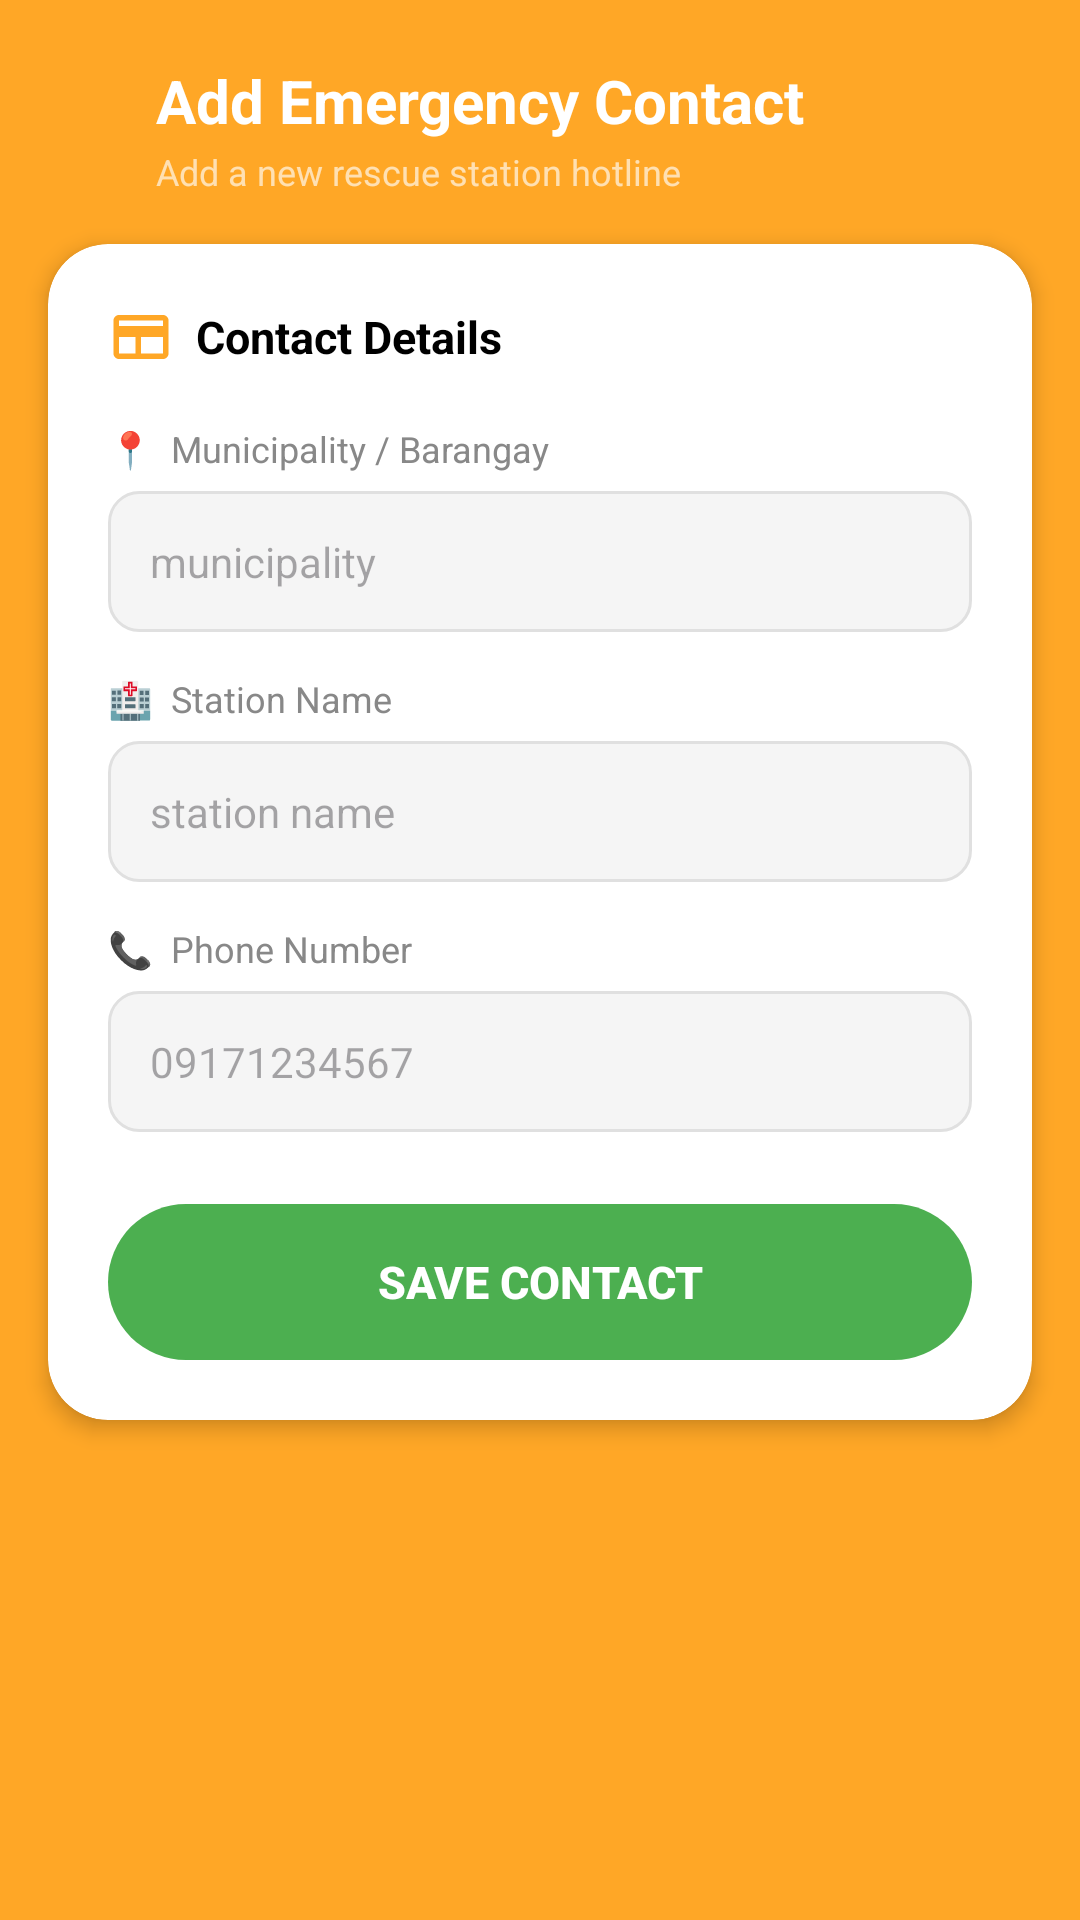

Write the Android layout XML for this screen, with the resource values it uses.
<!-- AndroidManifest.xml: application theme Theme.DQRA -->
<!-- res/layout/activity_add_emergency_contact.xml -->
<?xml version="1.0" encoding="utf-8"?>
<ScrollView xmlns:android="http://schemas.android.com/apk/res/android"
    xmlns:app="http://schemas.android.com/apk/res-auto"
    android:layout_width="match_parent"
    android:layout_height="match_parent"
    android:fillViewport="true"
    android:background="#FFA726">

    <LinearLayout
        android:layout_width="match_parent"
        android:layout_height="wrap_content"
        android:orientation="vertical">

        
        <LinearLayout
            android:layout_width="match_parent"
            android:layout_height="wrap_content"
            android:orientation="horizontal"
            android:gravity="center_vertical"
            android:paddingStart="8dp"
            android:paddingEnd="16dp"
            android:paddingTop="20dp"
            android:paddingBottom="16dp">

            <ImageButton
                android:id="@+id/btnAddContactBack"
                android:layout_width="44dp"
                android:layout_height="44dp"
                android:background="?android:attr/selectableItemBackgroundBorderless"
                android:src="@drawable/ic_close"
                android:tint="#FFFFFF"
                android:padding="10dp"
                android:contentDescription="Back"/>

            <LinearLayout
                android:layout_width="0dp"
                android:layout_height="wrap_content"
                android:layout_weight="1"
                android:orientation="vertical">

                <TextView
                    android:layout_width="wrap_content"
                    android:layout_height="wrap_content"
                    android:text="Add Emergency Contact"
                    android:textColor="#FFFFFF"
                    android:textSize="20sp"
                    android:textStyle="bold" />

                <TextView
                    android:layout_width="wrap_content"
                    android:layout_height="wrap_content"
                    android:layout_marginTop="2dp"
                    android:text="Add a new rescue station hotline"
                    android:textColor="#FFE0B2"
                    android:textSize="12sp" />
            </LinearLayout>
        </LinearLayout>

        
        <androidx.cardview.widget.CardView
            android:layout_width="match_parent"
            android:layout_height="wrap_content"
            android:layout_marginStart="16dp"
            android:layout_marginEnd="16dp"
            android:layout_marginBottom="24dp"
            app:cardCornerRadius="20dp"
            app:cardElevation="4dp"
            app:cardBackgroundColor="#FFFFFF">

            <LinearLayout
                android:layout_width="match_parent"
                android:layout_height="wrap_content"
                android:orientation="vertical"
                android:padding="20dp">

                
                <LinearLayout
                    android:layout_width="match_parent"
                    android:layout_height="wrap_content"
                    android:orientation="horizontal"
                    android:gravity="center_vertical"
                    android:layout_marginBottom="18dp">

                    <ImageView
                        android:layout_width="22dp"
                        android:layout_height="22dp"
                        android:src="@drawable/ic_contacts"
                        android:tint="#FFA726"
                        android:contentDescription="Contact"/>

                    <TextView
                        android:layout_width="wrap_content"
                        android:layout_height="wrap_content"
                        android:text="  Contact Details"
                        android:textColor="#000000"
                        android:textSize="15sp"
                        android:textStyle="bold"/>
                </LinearLayout>

                
                <TextView
                    android:layout_width="wrap_content"
                    android:layout_height="wrap_content"
                    android:text="📍  Municipality / Barangay"
                    android:textColor="#888888"
                    android:textSize="12sp"
                    android:layout_marginBottom="6dp"/>

                <EditText
                    android:id="@+id/etContactBarangay"
                    android:layout_width="match_parent"
                    android:layout_height="wrap_content"
                    android:hint="municipality"
                    android:inputType="textCapWords"
                    android:background="@drawable/admin_register_field_bg"
                    android:paddingStart="14dp"
                    android:paddingEnd="14dp"
                    android:paddingTop="14dp"
                    android:paddingBottom="14dp"
                    android:textColor="#000000"
                    android:textSize="14sp"
                    android:layout_marginBottom="14dp"/>

                
                <TextView
                    android:layout_width="wrap_content"
                    android:layout_height="wrap_content"
                    android:text="🏥  Station Name"
                    android:textColor="#888888"
                    android:textSize="12sp"
                    android:layout_marginBottom="6dp"/>

                <EditText
                    android:id="@+id/etContactStationName"
                    android:layout_width="match_parent"
                    android:layout_height="wrap_content"
                    android:hint="station name"
                    android:inputType="textCapWords"
                    android:background="@drawable/admin_register_field_bg"
                    android:paddingStart="14dp"
                    android:paddingEnd="14dp"
                    android:paddingTop="14dp"
                    android:paddingBottom="14dp"
                    android:textColor="#000000"
                    android:textSize="14sp"
                    android:layout_marginBottom="14dp"/>

                
                <TextView
                    android:layout_width="wrap_content"
                    android:layout_height="wrap_content"
                    android:text="📞  Phone Number"
                    android:textColor="#888888"
                    android:textSize="12sp"
                    android:layout_marginBottom="6dp"/>

                <EditText
                    android:id="@+id/etContactPhone"
                    android:layout_width="match_parent"
                    android:layout_height="wrap_content"
                    android:hint="09171234567"
                    android:inputType="phone"
                    android:background="@drawable/admin_register_field_bg"
                    android:paddingStart="14dp"
                    android:paddingEnd="14dp"
                    android:paddingTop="14dp"
                    android:paddingBottom="14dp"
                    android:textColor="#000000"
                    android:textSize="14sp"
                    android:layout_marginBottom="24dp"/>

                
                <Button
                    android:id="@+id/btnSaveContact"
                    android:layout_width="match_parent"
                    android:layout_height="52dp"
                    android:background="@drawable/admin_register_btn_green"
                    android:text="Save Contact"
                    android:textColor="#FFFFFF"
                    android:textSize="15sp"
                    android:textStyle="bold"
                    android:stateListAnimator="@null"/>

            </LinearLayout>
        </androidx.cardview.widget.CardView>

    </LinearLayout>
</ScrollView>
<!-- resources referenced by this layout -->
<resources>
  <!-- drawable admin_register_btn_green (drawable) -->
  <?xml version="1.0" encoding="utf-8"?>
  <shape xmlns:android="http://schemas.android.com/apk/res/android">
      <corners android:radius="30dp"/>
      <solid android:color="#4CAF50"/>
  </shape>
  <!-- drawable admin_register_field_bg (drawable) -->
  <?xml version="1.0" encoding="utf-8"?>
  <shape xmlns:android="http://schemas.android.com/apk/res/android">
      <corners android:radius="10dp"/>
      <solid android:color="#F5F5F5"/>
      <stroke android:width="1dp" android:color="#E0E0E0"/>
  </shape>
  <!-- drawable ic_contacts (drawable) -->
  <vector android:height="24dp" android:viewportWidth="24" android:viewportHeight="24"
      android:width="24dp" xmlns:android="http://schemas.android.com/apk/res/android">
      <path android:fillColor="@color/black" android:pathData="M20,4H4C2.9,4 2,4.9 2,6v12c0,1.1 0.9,2 2,2h16c1.1,0 2,-0.9 2,-2V6C22,4.9 21.1,4 20,4zM4,6h16v2H4V6zM4,18v-6h6v6H4zm8,0v-6h8v6H12z"/>
  </vector>
  <style name="Theme.DQRA" parent="Base.Theme.DQRA" />
  <color name="black">#FF000000</color>
  <style name="Base.Theme.DQRA" parent="Theme.Material3.DayNight.NoActionBar">
          
          <item name="android:statusBarColor">@color/white</item>
          
          <item name="android:windowLightStatusBar">true</item> 
          <item name="android:buttonStyle">@style/Widget.DQRA.Button</item>
          <item name="buttonStyle">@style/Widget.DQRA.Button</item>
      </style>
  <color name="white">#FFFFFFFF</color>
  <style name="Widget.DQRA.Button" parent="Widget.AppCompat.Button">
          <item name="android:backgroundTint">@null</item>
          <item name="backgroundTint">@null</item>
      </style>
</resources>
